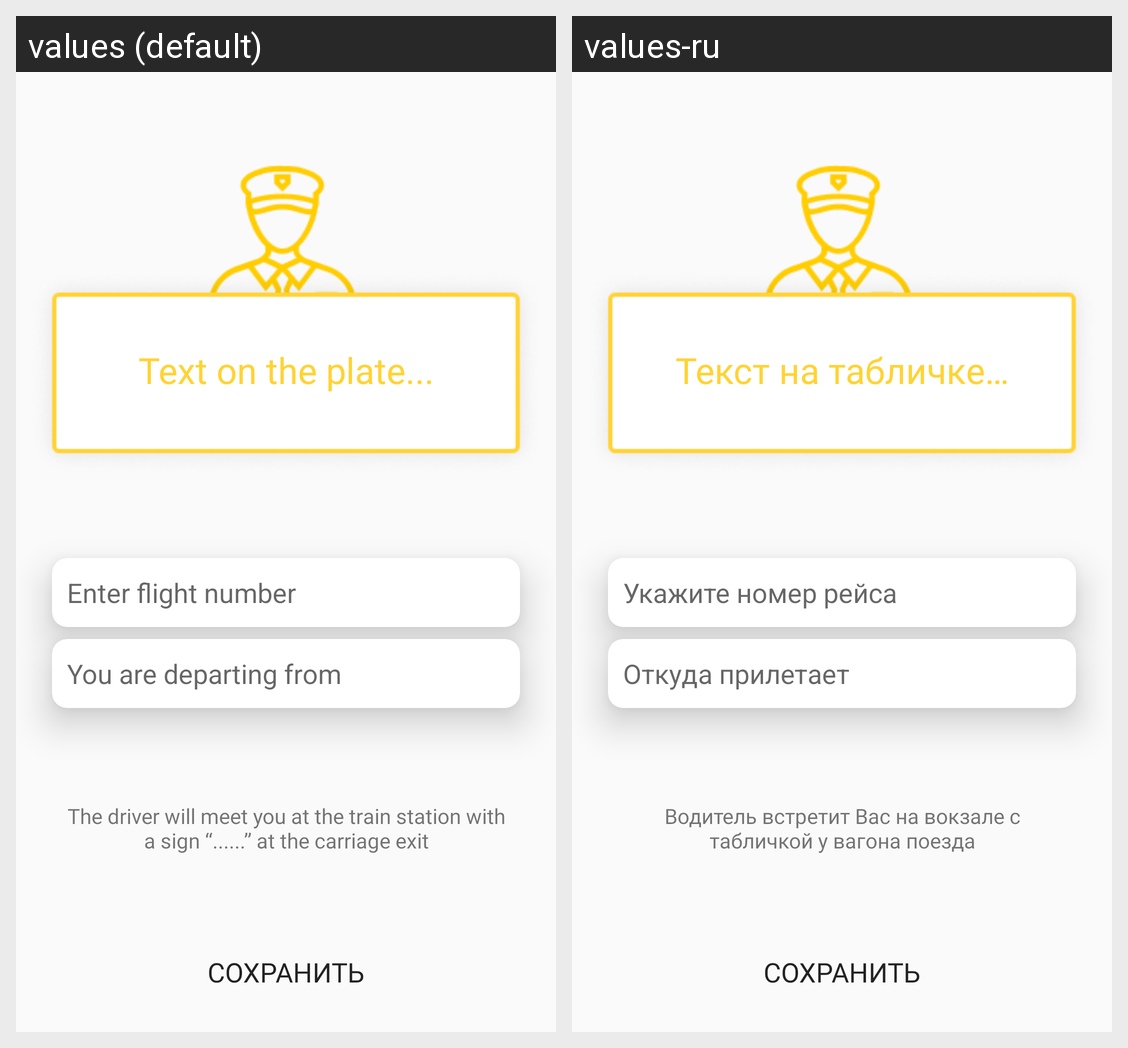

The Android screen above is rendered under two locales of the same app. Produce the string resources it draws, with the default and per-locale values.
Android screen res/layout/fragment_meet_wtable.xml rendered under 2 locales, left to right: values (default), values-ru. Device: Nexus 5 (rendered at 1080×1920; each locale shown at half size, 540×960, under a caption strip naming it); theme AppTheme.
Strings drawn on this screen, with the default value and each locale's value (text and hints the layout hard-codes, and strings that could not be matched under every locale, appear in the picture but are not listed):

enter_flight_number
  values: Enter flight number
  values-ru: Укажите номер рейса

you_are_departing_from
  values: You are departing from
  values-ru: Откуда прилетает

text_on_the_plate
  values: Text on the plate...
  values-ru: Текст на табличке…

save
  values: Сохранить
  values-ru: Сохранить

meetwtable_screen_txt
  values: The driver will meet you at the train station with a sign “......” at the carriage exit
  values-ru: Водитель встретит Вас на вокзале с табличкой у вагона поезда
